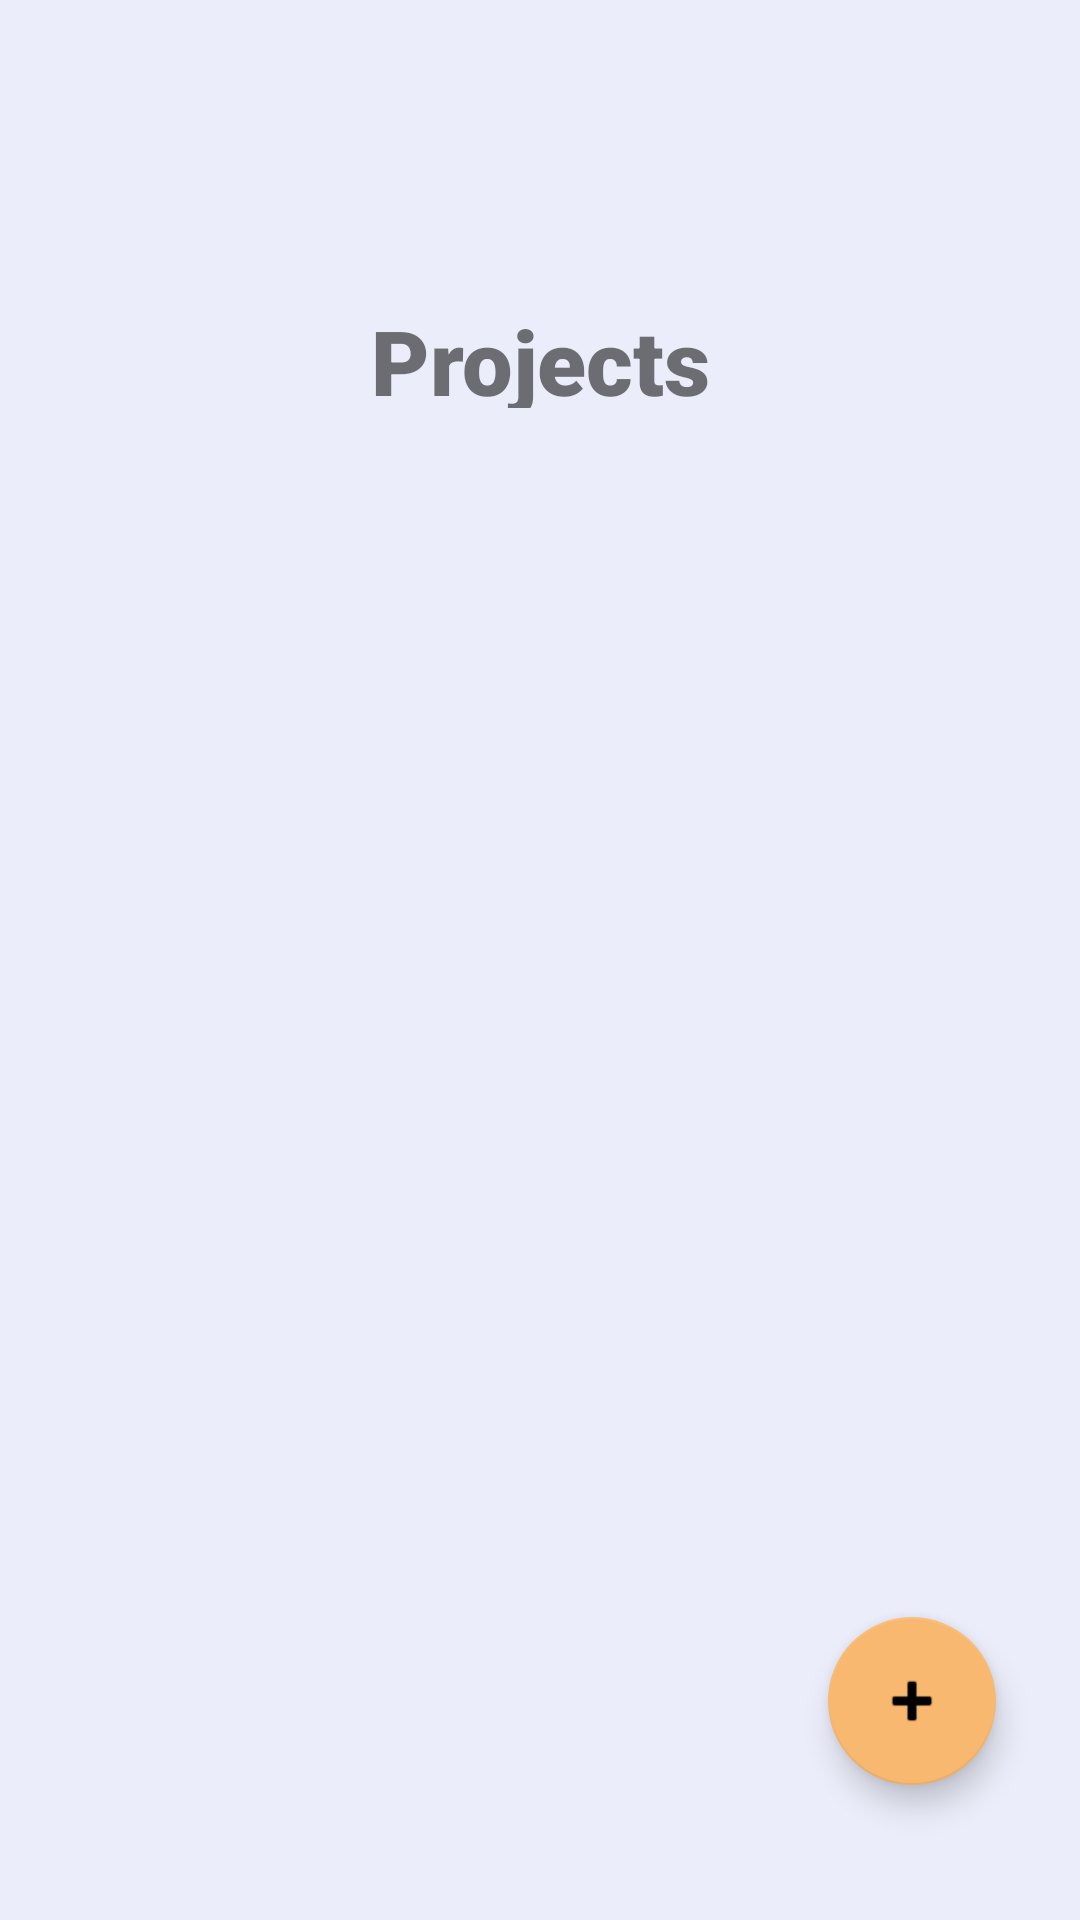

Write the Android layout XML for this screen, with the resource values it uses.
<!-- AndroidManifest.xml: application theme Theme.ProjectGuru -->
<!-- res/layout/activity_projects_list.xml -->
<?xml version="1.0" encoding="utf-8"?>
<androidx.constraintlayout.widget.ConstraintLayout
    xmlns:android="http://schemas.android.com/apk/res/android"
    xmlns:app="http://schemas.android.com/apk/res-auto"
    xmlns:tools="http://schemas.android.com/tools"
    android:layout_width="match_parent"
    android:layout_height="match_parent"
    android:background="@color/lightgrey">

    <TextView
        android:id="@+id/projectsTextView"
        android:layout_width="152dp"
        android:layout_height="36dp"
        android:layout_marginStart="32dp"
        android:layout_marginTop="100dp"
        android:layout_marginEnd="32dp"
        android:fontFamily="sans-serif-black"
        android:text="Projects"
        android:textAlignment="center"
        android:textSize="30sp"
        app:layout_constraintEnd_toEndOf="parent"
        app:layout_constraintStart_toStartOf="parent"
        app:layout_constraintTop_toTopOf="parent" />

    <com.google.android.material.floatingactionbutton.FloatingActionButton
        android:id="@+id/addProjectButton"
        android:layout_width="wrap_content"
        android:layout_height="wrap_content"
        android:layout_marginEnd="28dp"
        android:layout_marginBottom="45dp"
        android:clickable="true"
        android:src="@android:drawable/ic_input_add"
        app:layout_constraintBottom_toBottomOf="parent"
        app:layout_constraintEnd_toEndOf="parent" />

    <ListView
        android:id="@+id/projectsListView"
        android:layout_width="match_parent"
        android:layout_height="match_parent"
        android:layout_marginStart="32dp"
        android:layout_marginTop="192dp"
        android:layout_marginEnd="32dp"
        android:layout_marginBottom="164dp"
        app:layout_constraintBottom_toBottomOf="parent"
        app:layout_constraintEnd_toEndOf="parent"
        app:layout_constraintStart_toStartOf="parent"
        app:layout_constraintTop_toTopOf="parent" />

</androidx.constraintlayout.widget.ConstraintLayout>
<!-- resources referenced by this layout -->
<resources>
  <color name="lightgrey">#EBEDFA</color>
  <style name="Theme.ProjectGuru" parent="Theme.MaterialComponents.DayNight.DarkActionBar">
          
          <item name="colorPrimary">#2F2F30</item>
          <item name="colorPrimaryVariant">@color/black</item>
          <item name="colorOnPrimary">#F8B86F</item>
          
          <item name="colorSecondary">#F8B86F</item>
          <item name="colorSecondaryVariant">#F8B86F</item>
          <item name="colorOnSecondary">@color/black</item>
          
          <item name="android:statusBarColor" tools:targetApi="l">?attr/colorPrimaryVariant</item>
          
      </style>
  <color name="black">#FF000000</color>
</resources>
